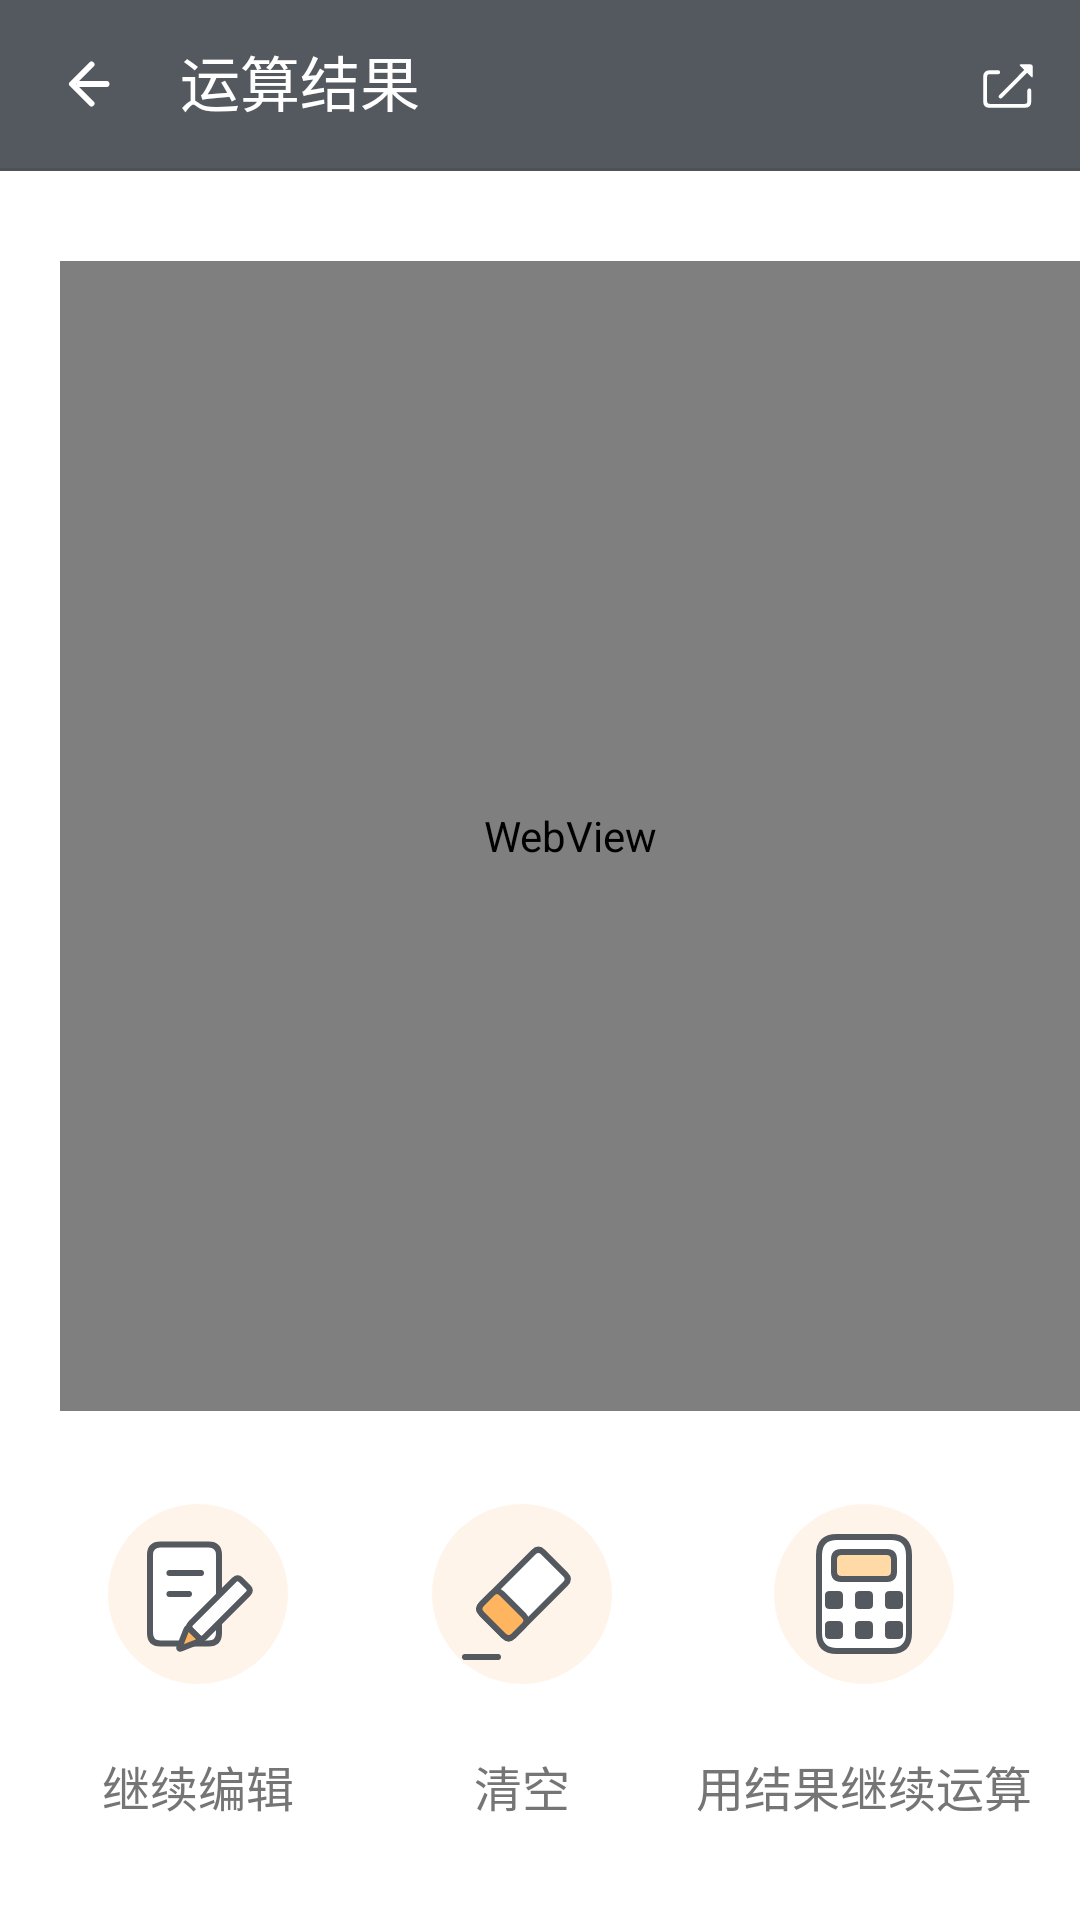

Produce the Android XML layout that renders to this screen, including the resource entries it uses.
<!-- AndroidManifest.xml: application theme Theme.SuperCalc -->
<!-- res/layout/activity_result.xml -->
<?xml version="1.0" encoding="utf-8"?>
<RelativeLayout xmlns:android="http://schemas.android.com/apk/res/android"
    android:id="@+id/result_root"
    android:layout_width="match_parent"
    android:layout_height="match_parent"
    android:background="@color/result_page_bg">

    <View
        android:id="@+id/status_bar_scrim"
        android:layout_width="match_parent"
        android:layout_height="0dp"
        android:layout_alignParentTop="true"
        android:background="@color/status_bar" />

    <LinearLayout
        android:id="@+id/result_toolbar"
        android:layout_width="match_parent"
        android:layout_height="?attr/actionBarSize"
        android:layout_alignParentTop="true"
        android:background="@color/default_bg"
        android:gravity="center_vertical"
        android:orientation="horizontal">

        <ImageButton
            android:id="@+id/btn_back"
            style="@style/ToolbarButton"
            android:layout_width="@dimen/toolbar_nav_button"
            android:contentDescription="@string/action_back"
            android:src="@drawable/ic_back" />

        <TextView
            style="@style/ToolbarTitle"
            android:text="@string/activity_result_title" />

        <View
            android:layout_width="0dp"
            android:layout_height="1dp"
            android:layout_weight="1" />

        <ImageButton
            android:id="@+id/btn_share"
            style="@style/ToolbarButton"
            android:layout_width="48dp"
            android:contentDescription="@string/op_share"
            android:src="@drawable/ic_share" />
    </LinearLayout>

    <View
        android:id="@+id/result_toolbar_divider"
        android:layout_width="match_parent"
        android:layout_height="1dp"
        android:layout_below="@id/result_toolbar"
        android:background="@color/action_bar_bottom" />

    <RelativeLayout
        android:id="@+id/result_content"
        android:layout_width="match_parent"
        android:layout_height="match_parent"
        android:layout_below="@id/result_toolbar_divider"
        android:background="@color/result_page_bg"
        android:paddingTop="@dimen/space_huge"
        android:paddingBottom="@dimen/space_huge">

        <LinearLayout
            android:id="@+id/ll_bottom"
            android:layout_width="match_parent"
            android:layout_height="wrap_content"
            android:layout_alignParentBottom="true"
            android:layout_marginStart="@dimen/space_normal_dp12"
            android:layout_marginTop="@dimen/space_large"
            android:layout_marginEnd="@dimen/space_normal_dp12"
            android:orientation="horizontal">

            <TextView
                android:id="@+id/btn_resume"
                style="@style/ResultOperation"
                android:drawableTop="@drawable/ic_result_resume"
                android:text="@string/result_op_resume" />

            <TextView
                android:id="@+id/btn_clear"
                style="@style/ResultOperation"
                android:drawableTop="@drawable/ic_result_clear"
                android:text="@string/result_op_clear" />

            <TextView
                android:id="@+id/btn_new"
                style="@style/ResultOperation"
                android:drawableTop="@drawable/ic_result_new"
                android:text="@string/result_op_new" />
        </LinearLayout>

        <FrameLayout
            android:id="@+id/fl_content_webview"
            android:layout_width="match_parent"
            android:layout_height="match_parent"
            android:layout_above="@id/ll_bottom"
            android:layout_marginStart="@dimen/space_large">

            <WebView
                android:id="@+id/result_webview"
                android:layout_width="match_parent"
                android:layout_height="match_parent"
                android:background="@color/result_page_bg"
                android:scrollbars="none" />
        </FrameLayout>
    </RelativeLayout>

    <View
        android:id="@+id/nav_bar_scrim"
        android:layout_width="match_parent"
        android:layout_height="0dp"
        android:layout_alignParentBottom="true"
        android:background="@color/nav_bar" />
</RelativeLayout>
<!-- resources referenced by this layout -->
<resources>
  <color name="action_bar_bottom">#FF4C5256</color>
  <color name="default_bg">#FF53595E</color>
  <color name="nav_bar">#FF000000</color>
  <color name="result_page_bg">#FFFFFFFF</color>
  <color name="status_bar">#FF4E5459</color>
  <dimen name="space_huge">30dp</dimen>
  <dimen name="space_large">20dp</dimen>
  <dimen name="space_normal_dp12">12dp</dimen>
  <dimen name="toolbar_nav_button">56dp</dimen>
  <!-- drawable ic_back (drawable) -->
  <vector
      xmlns:android="http://schemas.android.com/apk/res/android"
      android:width="24dp"
      android:height="24dp"
      android:viewportWidth="24"
      android:viewportHeight="24">
      <path
          android:pathData="M14.5,5.5L8,12L14.5,18.5"
          android:strokeColor="#FFFFFFFF"
          android:strokeWidth="2"
          android:strokeLineCap="round"
          android:strokeLineJoin="round" />
      <path
          android:pathData="M10.5,12L19.5,12"
          android:strokeColor="#FFFFFFFF"
          android:strokeWidth="2"
          android:strokeLineCap="round"
          android:strokeLineJoin="round" />
  </vector>
  <string name="action_back">返回</string>
  <string name="activity_result_title">运算结果</string>
  <string name="op_share">分享</string>
  <string name="result_op_clear">清空</string>
  <string name="result_op_new">用结果继续运算</string>
  <string name="result_op_resume">继续编辑</string>
  <style name="ToolbarButton">
          
          <item name="android:layout_width">wrap_content</item>
          <item name="android:layout_height">match_parent</item>
          <item name="android:paddingStart">12dp</item>
          <item name="android:paddingEnd">12dp</item>
          <item name="android:background">?selectableItemBackgroundBorderless</item>
          <item name="android:scaleType">center</item>
          <item name="android:tint">#FFFFFFFF</item>
      </style>
  <style name="ToolbarTitle">
          <item name="android:layout_width">wrap_content</item>
          <item name="android:layout_height">wrap_content</item>
          
          <item name="android:fontFamily">sans-serif-medium</item>
          
          <item name="android:layout_marginStart">@dimen/space_little</item>
          
          <item name="android:translationY">0dp</item>
          <item name="android:textColor">#FFFFFFFF</item>
          <item name="android:textSize">20sp</item>
      </style>
  <style name="Theme.SuperCalc" parent="Theme.AppCompat.Light.NoActionBar">
          <item name="android:windowBackground">@color/default_bg</item>
          
          <item name="android:textViewStyle">@style/AppTextView</item>
          <item name="android:checkedTextViewStyle">@style/AppCheckedTextView</item>
          <item name="android:buttonStyle">@style/AppButton</item>
          
          <item name="colorPrimaryDark">@color/status_bar</item>
          
          <item name="android:navigationBarColor">@color/nav_bar</item>
          <item name="colorAccent">@color/capsule_button_pressed</item>
          
          <item name="colorControlActivated">@color/color_primary</item>
          <item name="colorSwitchThumbNormal">@color/primary_light</item>
      </style>
  <dimen name="space_small">3dp</dimen>
  <dimen name="result_op_width">100dp</dimen>
  <dimen name="space_common">16dp</dimen>
  <dimen name="text_16sp">16sp</dimen>
  <dimen name="space_little">4dp</dimen>
  <style name="AppTextView" parent="Widget.AppCompat.TextView">
          <item name="android:fallbackLineSpacing">false</item>
      </style>
  <style name="AppCheckedTextView">
          <item name="android:fallbackLineSpacing">false</item>
      </style>
  <style name="AppButton" parent="Widget.AppCompat.Button">
          <item name="android:fallbackLineSpacing">false</item>
          
          <item name="android:fontFamily">sans-serif</item>
      </style>
  <color name="capsule_button_pressed">#FFFFB560</color>
  <color name="color_primary">#FF53595E</color>
  <color name="primary_light">#FFFFB560</color>
</resources>
